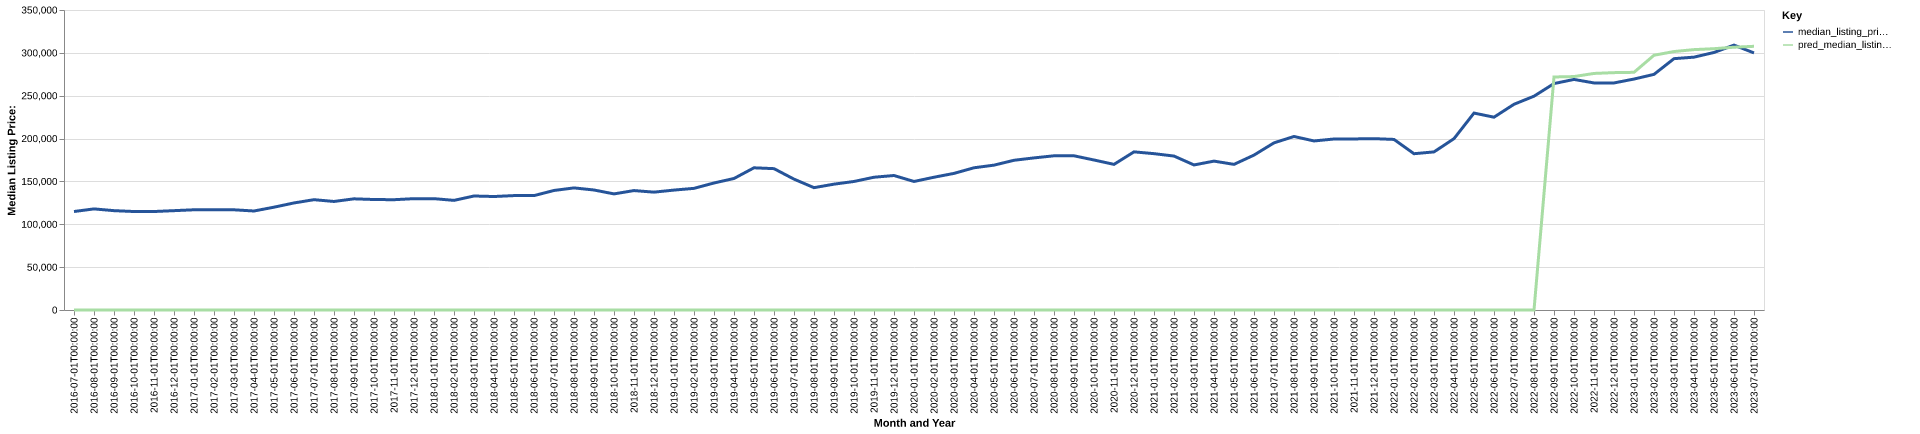

Values plotted in this chart, from the file beside it:
date, time_idx, median_listing_price, thirty_year_interest_rate_five, month, county_name, active_listing_count, median_days_on_market, pred_median_listing_price, month_year
2016-07-01, 0, 114900, 3.72, 7, Jackson, TN, 975.0, 71.0, 0, Jul-2016
2016-08-01, 1, 117950, 3.73, 8, Jackson, TN, 956.0, 78.0, 0, Aug-2016
2016-09-01, 2, 115900, 3.66, 9, Jackson, TN, 949.0, 75.0, 0, Sep-2016
2016-10-01, 3, 114900, 3.64, 10, Jackson, TN, 923.0, 79.0, 0, Oct-2016
2016-11-01, 4, 114900, 3.66, 11, Jackson, TN, 870.0, 83.0, 0, Nov-2016
2016-12-01, 5, 115900, 3.48, 12, Jackson, TN, 834.0, 93.0, 0, Dec-2016
2017-01-01, 6, 116925, 3.45, 1, Jackson, TN, 789.0, 101.0, 0, Jan-2017
2017-02-01, 7, 116950, 3.5, 2, Jackson, TN, 764.0, 100.0, 0, Feb-2017
2017-03-01, 8, 116900, 3.52, 3, Jackson, TN, 753.0, 84.0, 0, Mar-2017
2017-04-01, 9, 115500, 4.03, 4, Jackson, TN, 761.0, 73.0, 0, Apr-2017
2017-05-01, 10, 119950, 4.32, 5, Jackson, TN, 754.0, 79.0, 0, May-2017
2017-06-01, 11, 124900, 4.2, 6, Jackson, TN, 765.0, 75.0, 0, Jun-2017
2017-07-01, 12, 128700, 4.19, 7, Jackson, TN, 743.0, 73.0, 0, Jul-2017
2017-08-01, 13, 126625, 4.3, 8, Jackson, TN, 725.0, 73.0, 0, Aug-2017
2017-09-01, 14, 129700, 4.1, 9, Jackson, TN, 711.0, 75.0, 0, Sep-2017
2017-10-01, 15, 128900, 4.05, 10, Jackson, TN, 714.0, 71.0, 0, Oct-2017
2017-11-01, 16, 128675, 3.94, 11, Jackson, TN, 742.0, 75.0, 0, Nov-2017
2017-12-01, 17, 129900, 4.03, 12, Jackson, TN, 701.0, 79.0, 0, Dec-2017
2018-01-01, 18, 129900, 3.93, 1, Jackson, TN, 655.0, 94.0, 0, Jan-2018
2018-02-01, 19, 127900, 3.83, 2, Jackson, TN, 650.0, 96.0, 0, Feb-2018
2018-03-01, 20, 133000, 3.94, 3, Jackson, TN, 642.0, 74.0, 0, Mar-2018
2018-04-01, 21, 132400, 3.95, 4, Jackson, TN, 597.0, 66.0, 0, Apr-2018
2018-05-01, 22, 133475, 3.99, 5, Jackson, TN, 602.0, 61.0, 0, May-2018
2018-06-01, 23, 133450, 4.15, 6, Jackson, TN, 622.0, 59.0, 0, Jun-2018
2018-07-01, 24, 139450, 4.4, 7, Jackson, TN, 647.0, 63.0, 0, Jul-2018
2018-08-01, 25, 142450, 4.46, 8, Jackson, TN, 678.0, 60.0, 0, Aug-2018
2018-09-01, 26, 140000, 4.58, 9, Jackson, TN, 694.0, 61.0, 0, Sep-2018
2018-10-01, 27, 135450, 4.66, 10, Jackson, TN, 725.0, 66.0, 0, Oct-2018
2018-11-01, 28, 139325, 4.62, 11, Jackson, TN, 711.0, 75.0, 0, Nov-2018
2018-12-01, 29, 137500, 4.54, 12, Jackson, TN, 637.0, 89.0, 0, Dec-2018
2019-01-01, 30, 139900, 4.6, 1, Jackson, TN, 580.0, 100.0, 0, Jan-2019
2019-02-01, 31, 141925, 4.72, 2, Jackson, TN, 539.0, 98.0, 0, Feb-2019
2019-03-01, 32, 148186, 4.9, 3, Jackson, TN, 531.0, 77.0, 0, Mar-2019
2019-04-01, 33, 153438, 4.94, 4, Jackson, TN, 533.0, 56.0, 0, Apr-2019
2019-05-01, 34, 165900, 4.75, 5, Jackson, TN, 530.0, 51.0, 0, May-2019
2019-06-01, 35, 164900, 4.51, 6, Jackson, TN, 556.0, 55.0, 0, Jun-2019
2019-07-01, 36, 152675, 4.41, 7, Jackson, TN, 583.0, 60.0, 0, Jul-2019
2019-08-01, 37, 142727, 4.41, 8, Jackson, TN, 598.0, 58.0, 0, Aug-2019
2019-09-01, 38, 146818, 4.2, 9, Jackson, TN, 607.0, 60.0, 0, Sep-2019
2019-10-01, 39, 149950, 4.14, 10, Jackson, TN, 613.0, 61.0, 0, Oct-2019
2019-11-01, 40, 154900, 3.84, 11, Jackson, TN, 585.0, 70.0, 0, Nov-2019
2019-12-01, 41, 156900, 3.81, 12, Jackson, TN, 504.0, 81.0, 0, Dec-2019
2020-01-01, 42, 149950, 3.75, 1, Jackson, TN, 483.0, 84.0, 0, Jan-2020
2020-02-01, 43, 154900, 3.73, 2, Jackson, TN, 439.0, 80.0, 0, Feb-2020
2020-03-01, 44, 159375, 3.78, 3, Jackson, TN, 456.0, 62.0, 0, Mar-2020
2020-04-01, 45, 165925, 3.75, 4, Jackson, TN, 461.0, 61.0, 0, Apr-2020
2020-05-01, 46, 169000, 3.74, 5, Jackson, TN, 414.0, 68.0, 0, May-2020
2020-06-01, 47, 174675, 3.72, 6, Jackson, TN, 360.0, 72.0, 0, Jun-2020
2020-07-01, 48, 177450, 3.49, 7, Jackson, TN, 338.0, 62.0, 0, Jul-2020
2020-08-01, 49, 179900, 3.65, 8, Jackson, TN, 308.0, 59.0, 0, Aug-2020
2020-09-01, 50, 179900, 3.33, 9, Jackson, TN, 278.0, 52.0, 0, Sep-2020
2020-10-01, 51, 175000, 3.28, 10, Jackson, TN, 248.0, 52.0, 0, Oct-2020
2020-11-01, 52, 169900, 3.21, 11, Jackson, TN, 261.0, 44.0, 0, Nov-2020
2020-12-01, 53, 184500, 3.07, 12, Jackson, TN, 241.0, 51.0, 0, Dec-2020
2021-01-01, 54, 182400, 2.99, 1, Jackson, TN, 198.0, 67.0, 0, Jan-2021
2021-02-01, 55, 179600, 2.93, 2, Jackson, TN, 156.0, 76.0, 0, Feb-2021
2021-03-01, 56, 169225, 2.88, 3, Jackson, TN, 139.0, 51.0, 0, Mar-2021
2021-04-01, 57, 173700, 2.84, 4, Jackson, TN, 127.0, 40.0, 0, Apr-2021
2021-05-01, 58, 169900, 2.71, 5, Jackson, TN, 134.0, 37.0, 0, May-2021
2021-06-01, 59, 180725, 2.79, 6, Jackson, TN, 149.0, 33.0, 0, Jun-2021
... 25 more rows
